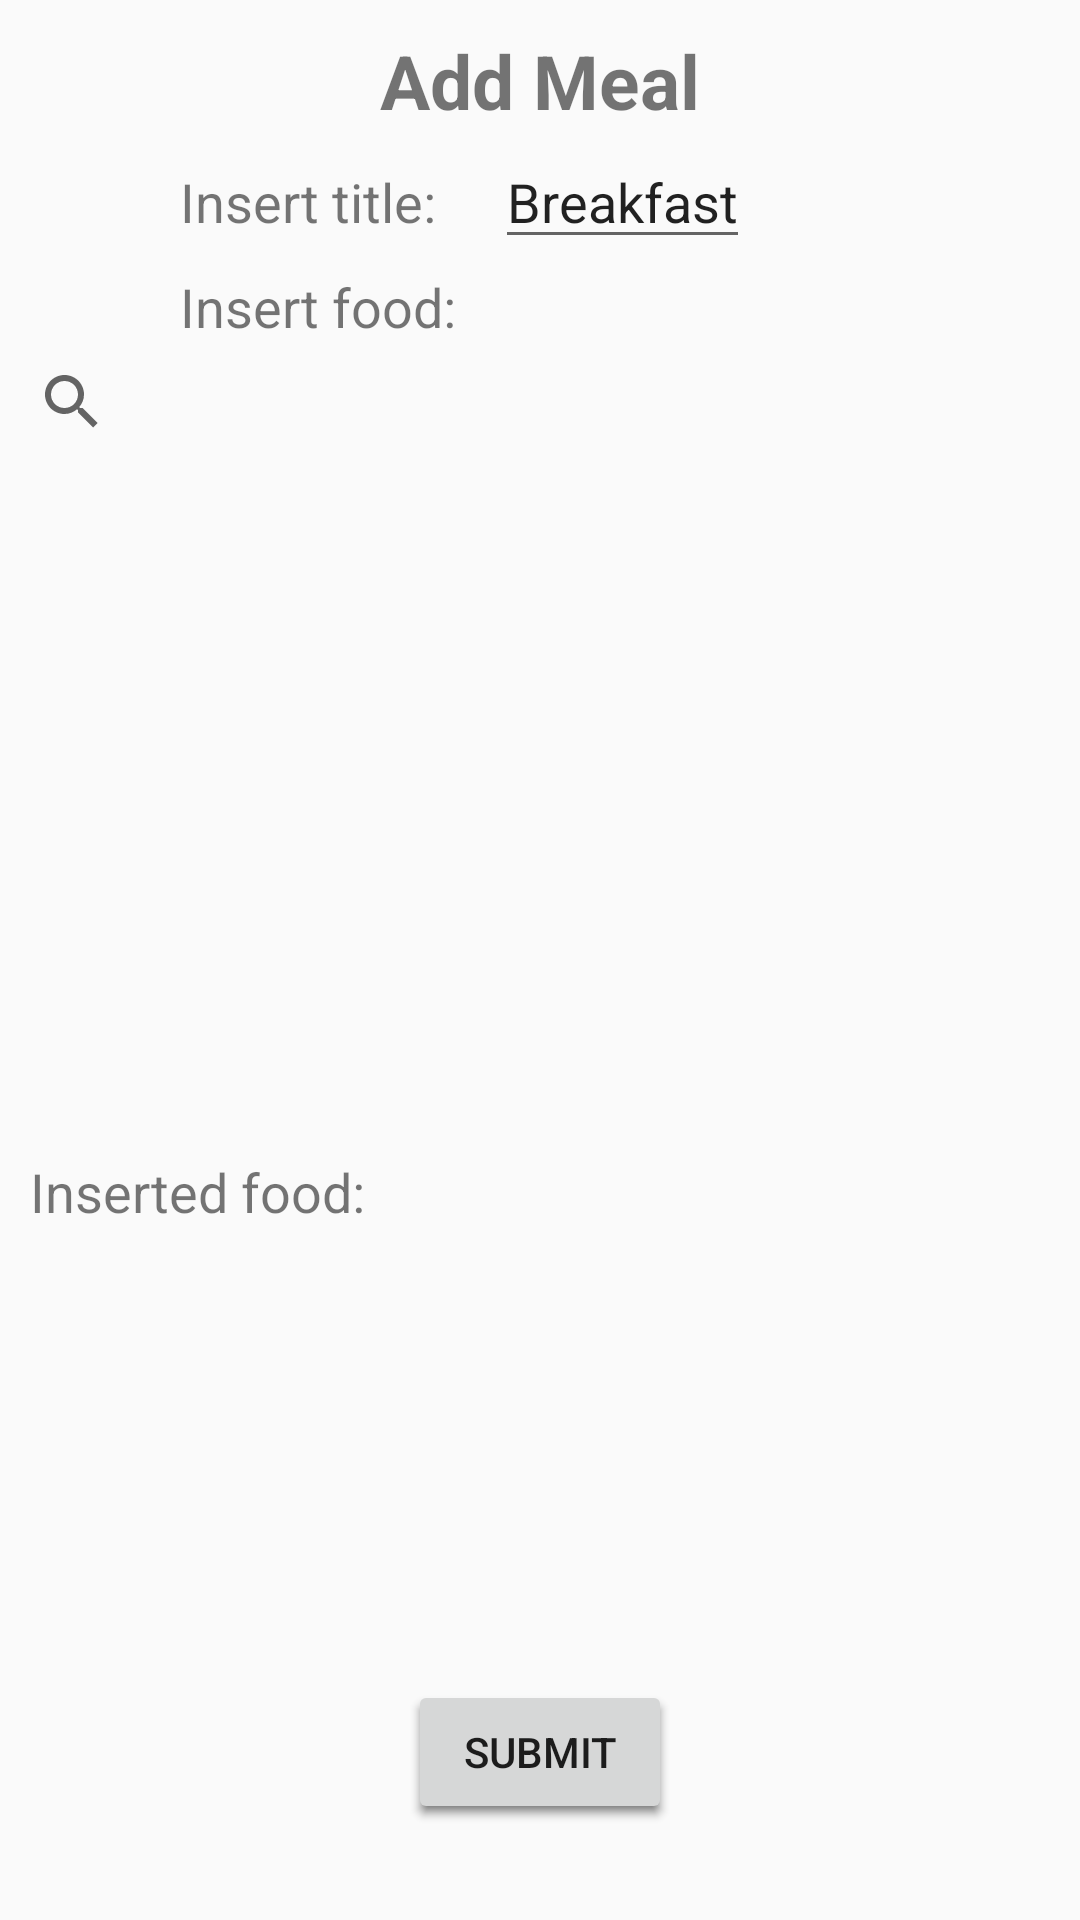

The Android layout XML behind this screen, and the referenced resources:
<!-- AndroidManifest.xml: application theme Theme.FitnessAdvisor -->
<!-- res/layout/fragment_add_meal.xml -->
<?xml version="1.0" encoding="utf-8"?>
<FrameLayout xmlns:android="http://schemas.android.com/apk/res/android"
    xmlns:tools="http://schemas.android.com/tools"
    android:layout_width="match_parent"
    android:layout_height="match_parent"
    tools:context=".AddMealFragment">

    <TextView
        android:id="@+id/addMealPageTitle"
        android:layout_width="wrap_content"
        android:layout_height="wrap_content"
        android:text="Add Meal"
        android:layout_gravity="top|center"
        android:layout_marginTop="10dp"
        android:textSize="25dp"
        android:textStyle="bold"/>

    <TextView
        android:id="@+id/addMealTitleLabel"
        android:layout_width="wrap_content"
        android:layout_height="wrap_content"
        android:text="Insert title: "
        android:textSize="18dp"
        android:layout_marginTop="55dp"
        android:layout_marginLeft="60dp" />

    <EditText
        android:id="@+id/editMealTitle"
        android:layout_width="wrap_content"
        android:layout_height="wrap_content"
        android:layout_marginLeft="165dp"
        android:layout_marginTop="45dp"
        android:text="Breakfast"
        android:textSize="18dp" />

    <TextView
        android:id="@+id/addMealFoodLabel"
        android:layout_width="wrap_content"
        android:layout_height="wrap_content"
        android:text="Insert food: "
        android:textSize="18dp"
        android:layout_marginTop="90dp"
        android:layout_marginLeft="60dp" />

    <SearchView
        android:id="@+id/searchFood"
        android:layout_marginTop="110dp"
        android:layout_width="match_parent"
        android:layout_height="wrap_content"
        android:queryHint="Search for food"/>

    <LinearLayout
        android:id="@+id/food_list_body"
        android:layout_width="wrap_content"
        android:layout_height="220dp"
        android:layout_marginTop="160dp"
        android:orientation="vertical">

        <ListView
            android:id="@+id/food_list"
            android:layout_width="match_parent"
            android:layout_height="match_parent"
            android:text="" />

    </LinearLayout>

    <TextView
        android:id="@+id/addedFoodLabel"
        android:layout_width="wrap_content"
        android:layout_height="wrap_content"
        android:text="Inserted food: "
        android:textSize="18dp"
        android:layout_marginTop="385dp"
        android:layout_marginLeft="10dp" />

    <LinearLayout
        android:id="@+id/added_food_body"
        android:layout_width="wrap_content"
        android:layout_height="150dp"
        android:layout_marginTop="410dp"
        android:orientation="vertical">

        <ListView
            android:id="@+id/added_food_list"
            android:layout_width="match_parent"
            android:layout_height="match_parent"
            android:text="" />

    </LinearLayout>


    <Button
        android:id="@+id/submit"
        android:layout_width="wrap_content"
        android:layout_height="wrap_content"
        android:text="Submit"
        android:layout_gravity="top|center"
        android:layout_marginTop="560dp"/>


</FrameLayout>
<!-- resources referenced by this layout -->
<resources>
  <style name="Theme.FitnessAdvisor" parent="Theme.AppCompat.Light.NoActionBar">
          
          <item name="colorPrimary">#65E8A9</item>
          <item name="colorPrimaryVariant">#65B9E8</item>
          <item name="colorOnPrimary">@color/white</item>
          
          <item name="colorSecondary">@color/teal_200</item>
          <item name="colorSecondaryVariant">@color/teal_700</item>
          <item name="colorOnSecondary">@color/black</item>
          
          <item name="android:statusBarColor">?attr/colorPrimaryVariant</item>
          
          <item name="android:ambientShadowAlpha">0</item>
          <item name="android:spotShadowAlpha">0.5</item>
      </style>
  <!-- not gathered from this repository: default colours our renderer supplied (Android Studio template values) -->
  <color name="teal_200">#FF03DAC5</color>
  <color name="teal_700">#FF018786</color>
  <color name="black">#FF000000</color>
  <color name="white">#FFFFFFFF</color>
</resources>
